Run: headless pygame with SDL's dummy video driver; simulated clock (each Clock.tick advances the game by its frame time, no real sleeping); random seed 0; keys injected as events and as key.get_pressed() state; no mouse input.
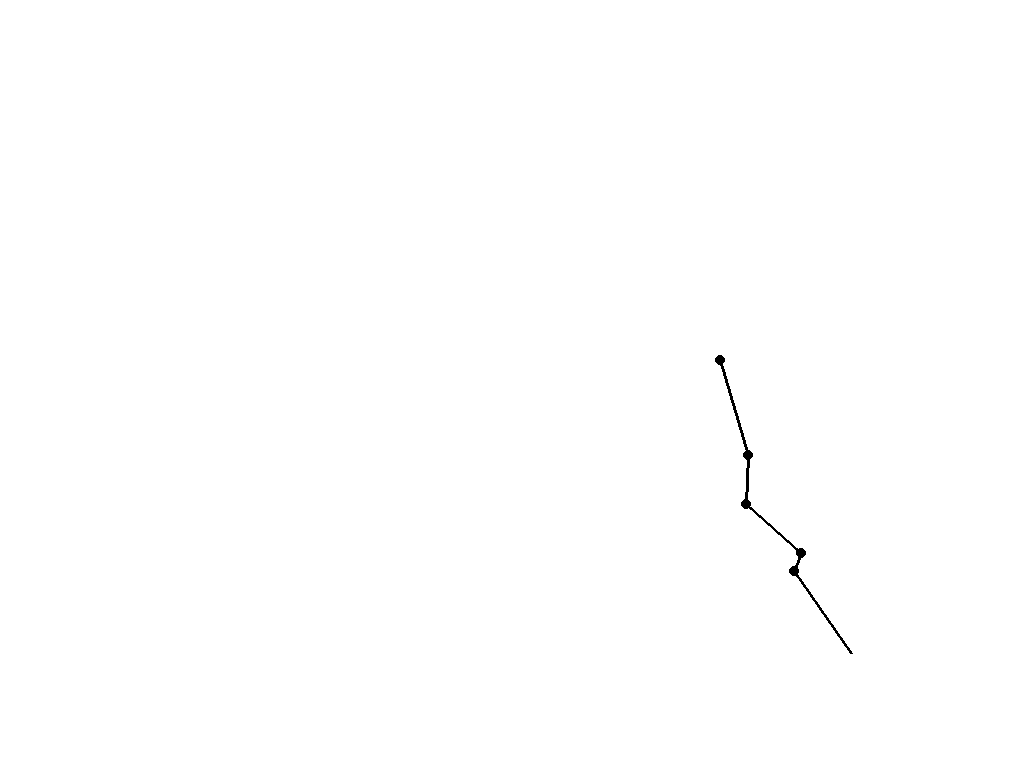
Frame 1 of 4 · flips 1–60 · no input
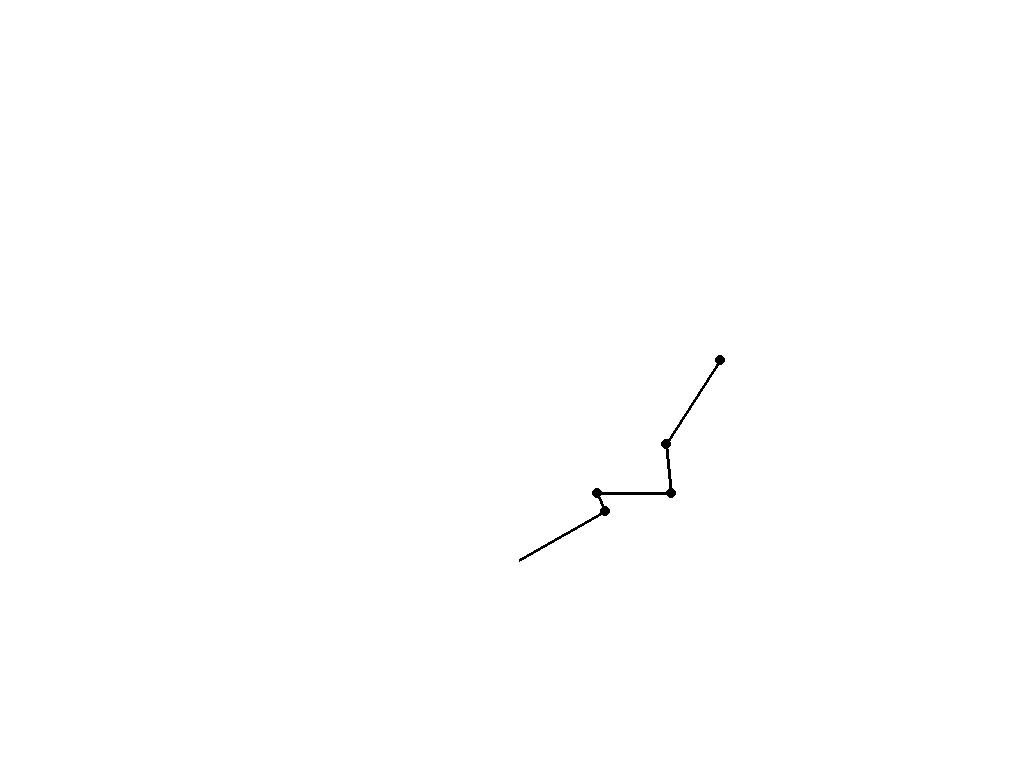
Frame 2 of 4 · flips 61–180 · tapped SPACE, RETURN · held RIGHT (→), D
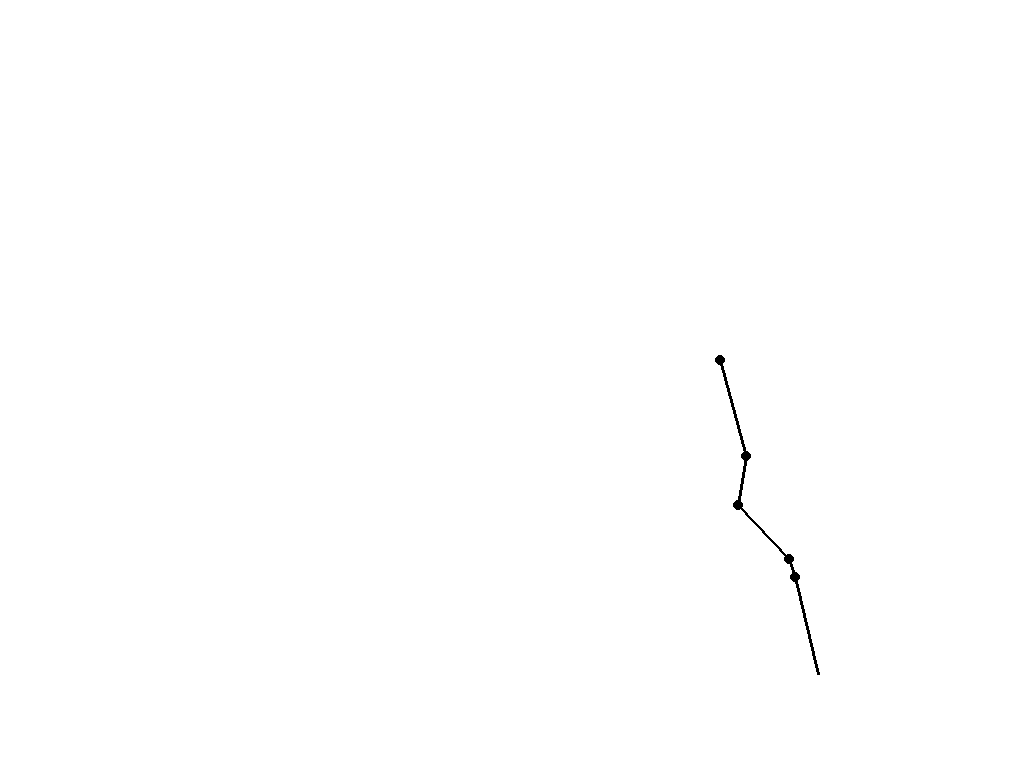
Frame 3 of 4 · flips 181–300 · held DOWN (↓), S
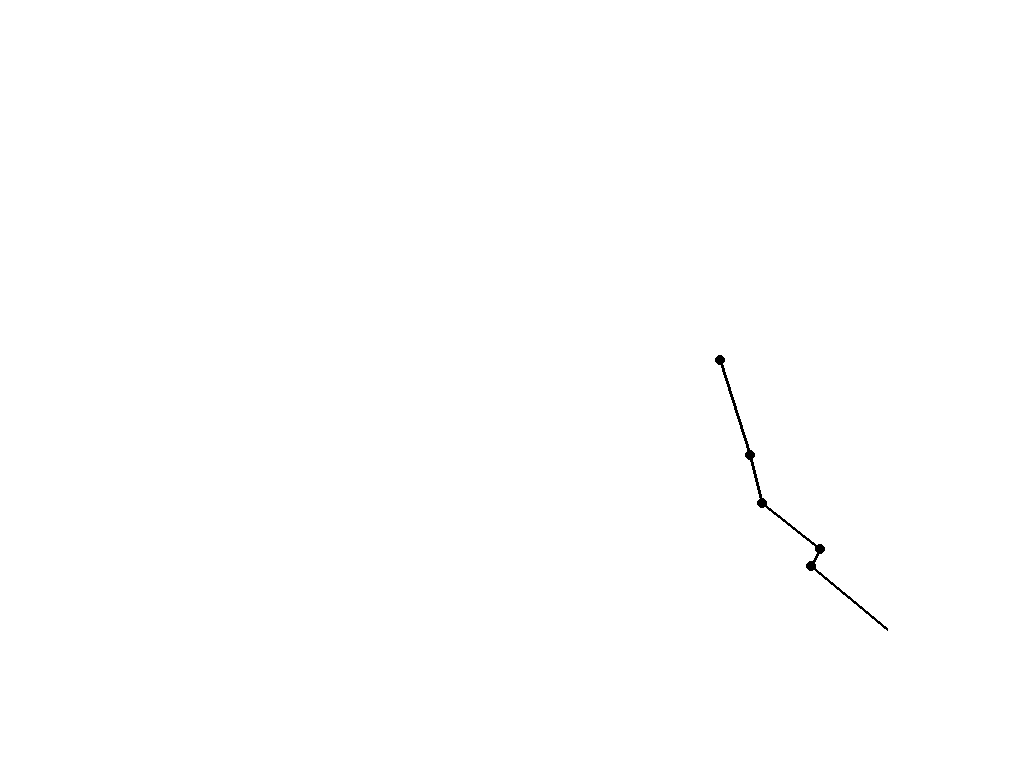
Frame 4 of 4 · flips 301–420 · held LEFT (←), A, UP (↑), W

The pygame program that drew these frames:

import pygame
import math
from pygame.locals import *

#CHANGE ROD_LENGTHS, ROD_VELS, AND ROD_ANGLES TO CHANGE INITIAL PENDULUM STATE

pygame.init()
screen = pygame.display.set_mode((0,0), pygame.FULLSCREEN)
pygame.display.set_caption("1000 pendulums lmao")

rod_lengths = [100, 50, 75, 20, 100]
rod_vels = [0,0,0,0,0]
rod_angles = [1, 2, 0, 1, 0.5]

rod_points = [[720, 360]]

gravity = -0.01

running = True

rod_start = [540,360]

pendulumAnim = True

drawPoints = []

while running:
    screen.fill((255,255,255))
    rod_pos_cur = [720, 360]


    #print(rod_pos_cur)

    if pendulumAnim:

        for i in range(len(rod_lengths)):

            rod_x, rod_y = rod_lengths[i] * math.cos(rod_angles[i]), rod_lengths[i] * math.sin(rod_angles[i])

            #print(rod_angle, rod_vel)
            pygame.draw.circle(screen, (0,0,0), rod_pos_cur, 5)
            pygame.draw.line(screen, (0,0,0), rod_pos_cur, (rod_pos_cur[0] + int(rod_x), rod_pos_cur[1] + int(rod_y)), 3)

            rod_pos_cur[0] += int(rod_x)
            rod_pos_cur[1] += int(rod_y)

            #a = (540 + rod_length * int(math.sin(rod_angle)), 360 + rod_length* int(math.cos(rod_angle)))


            rod_vels[i] += gravity * math.cos(rod_angles[i]) * math.pi
            rod_angles[i] -= rod_vels[i] / rod_lengths[i]



    for event in pygame.event.get():
        if event.type == pygame.QUIT:
            running = False


    pygame.display.update()
